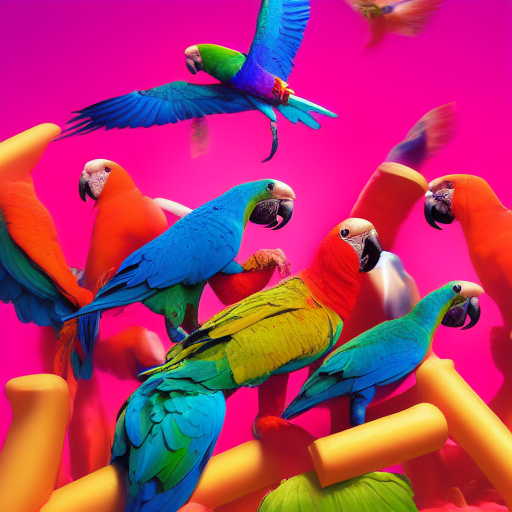
Generation parameters embedded in this image by AUTOMATIC1111 Stable Diffusion web UI or a fork of it (Forge, ...) (PNG 'parameters' text chunk):
Dozens of parrots flying everywhere; wings in the sky; David lachapelle style
Steps: 20, Sampler: Euler a, CFG scale: 7, Seed: 1241264959, Size: 512x512, Model hash: a9263745